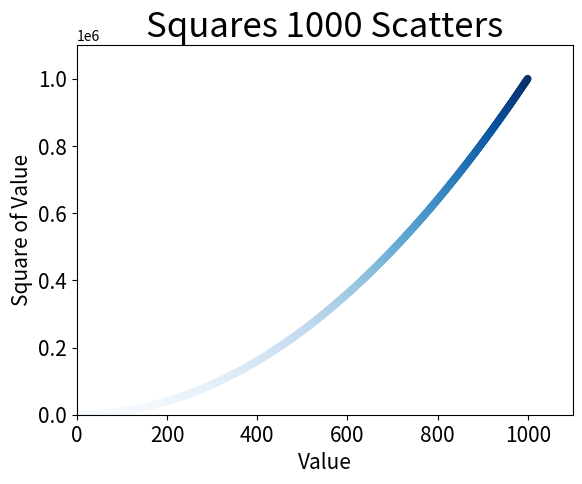

Write the Python code that produced this figure.
import matplotlib.pyplot as plt

thousands_scatters = list(range(1, 1001))
squares_of_thousands_scatters = [s**2 for s in thousands_scatters]

plt.scatter(thousands_scatters, squares_of_thousands_scatters, c=squares_of_thousands_scatters, cmap=plt.cm.Blues, edgecolor='none', s=30)
plt.title("Squares 1000 Scatters", fontsize=25)
plt.xlabel("Value", fontsize=15)
plt.ylabel("Square of Value", fontsize=15)
plt.tick_params(axis='both', which='major', labelsize=15)
plt.axis([0, 1100, 0, 1100000])

plt.show()
